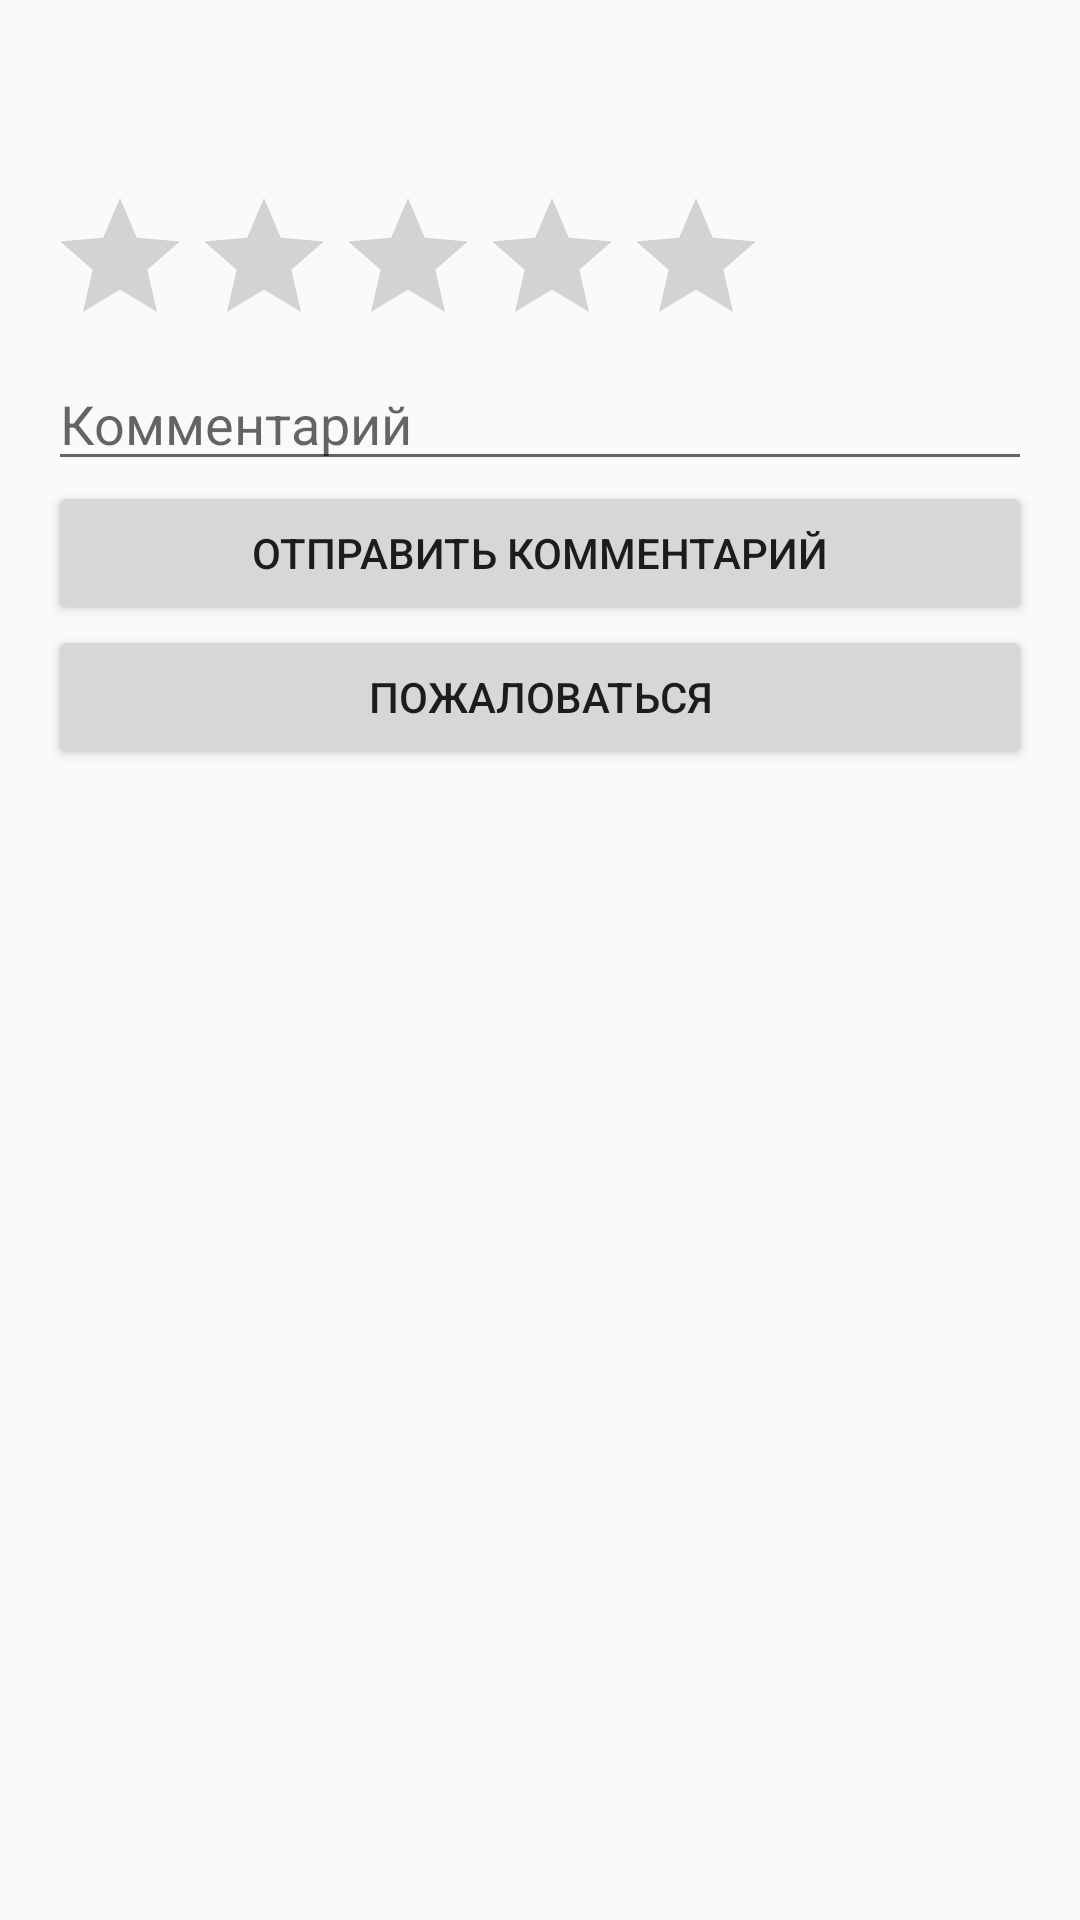

Write the Android layout XML for this screen, with the resource values it uses.
<!-- AndroidManifest.xml: application theme Theme.AppCompat.Light.DarkActionBar -->
<!-- res/layout/activity_material_details.xml -->
<LinearLayout xmlns:android="http://schemas.android.com/apk/res/android"
    android:orientation="vertical"
    android:padding="16dp"
    android:layout_width="match_parent"
    android:layout_height="match_parent">

    <TextView android:id="@+id/titleTv"
        android:textSize="20sp"
        android:textStyle="bold"
        android:layout_width="wrap_content"
        android:layout_height="wrap_content"/>

    <TextView android:id="@+id/descTv"
        android:layout_width="wrap_content"
        android:layout_height="wrap_content"/>

    <RatingBar
        android:id="@+id/ratingBar"
        android:numStars="5"
        android:stepSize="1"
        android:layout_width="wrap_content"
        android:layout_height="wrap_content"/>

    <EditText
        android:id="@+id/commentEt"
        android:hint="Комментарий"
        android:layout_width="match_parent"
        android:layout_height="wrap_content"/>

    <Button
        android:id="@+id/sendCommentBtn"
        android:text="Отправить комментарий"
        android:layout_width="match_parent"
        android:layout_height="wrap_content"/>

    <Button
        android:id="@+id/complaintBtn"
        android:text="Пожаловаться"
        android:layout_width="match_parent"
        android:layout_height="wrap_content"/>
</LinearLayout>
<!-- resources referenced by this layout -->
<resources>

</resources>
